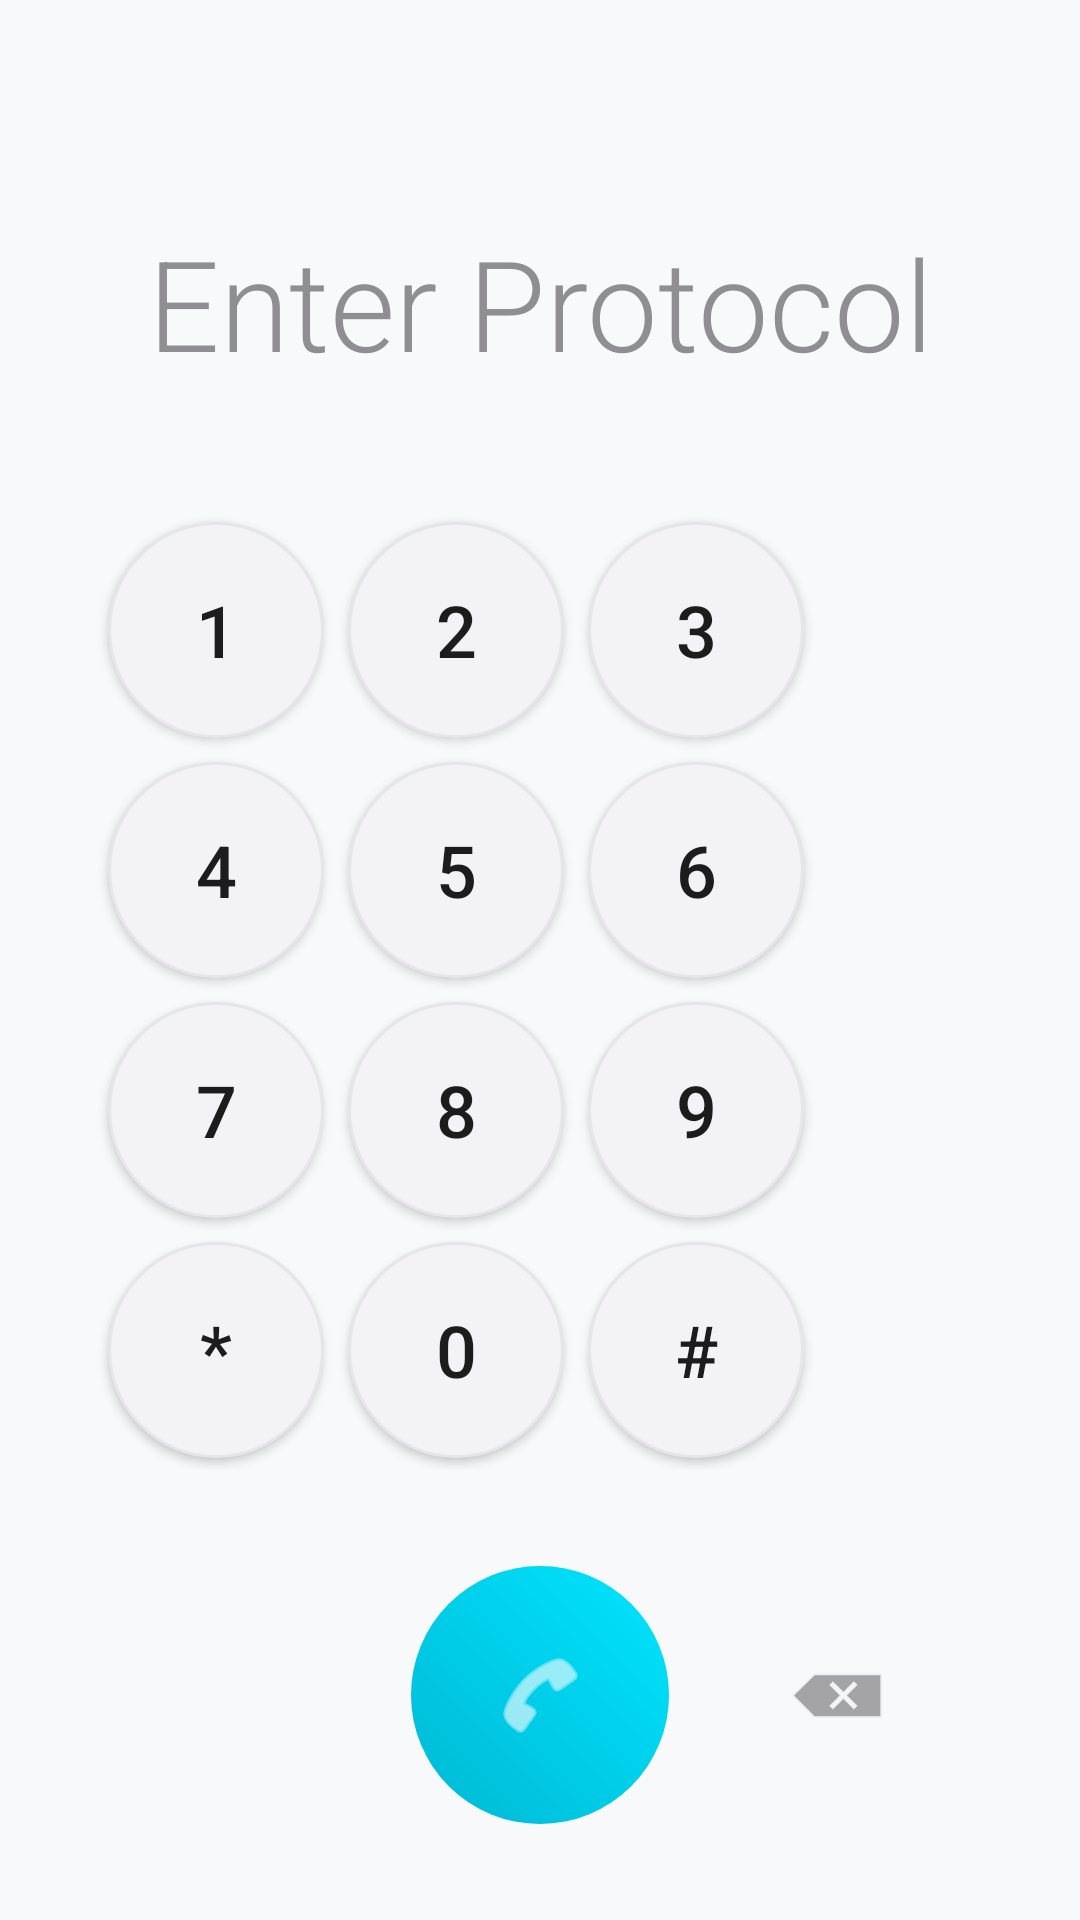

Write the Android layout XML for this screen, with the resource values it uses.
<!-- AndroidManifest.xml: application theme AppTheme -->
<!-- res/layout/activity_dialer.xml -->
<?xml version="1.0" encoding="utf-8"?>
<LinearLayout xmlns:android="http://schemas.android.com/apk/res/android"
    android:layout_width="match_parent"
    android:layout_height="match_parent"
    android:orientation="vertical"
    android:padding="32dp">

    <TextView
        android:id="@+id/phone_display"
        android:layout_width="match_parent"
        android:layout_height="0dp"
        android:layout_weight="1"
        android:gravity="center"
        android:hint="Enter Protocol"
        android:textColor="@color/text_primary"
        android:textColorHint="@color/text_secondary"
        android:textSize="42sp"
        android:fontFamily="sans-serif-light" />

    <GridLayout
        android:layout_width="match_parent"
        android:layout_height="wrap_content"
        android:columnCount="3"
        android:rowCount="4"
        android:useDefaultMargins="true"
        android:layout_gravity="center">

        <Button style="@style/KeypadButton" android:text="1" />
        <Button style="@style/KeypadButton" android:text="2" />
        <Button style="@style/KeypadButton" android:text="3" />

        <Button style="@style/KeypadButton" android:text="4" />
        <Button style="@style/KeypadButton" android:text="5" />
        <Button style="@style/KeypadButton" android:text="6" />

        <Button style="@style/KeypadButton" android:text="7" />
        <Button style="@style/KeypadButton" android:text="8" />
        <Button style="@style/KeypadButton" android:text="9" />

        <Button style="@style/KeypadButton" android:text="*" />
        <Button style="@style/KeypadButton" android:text="0" />
        <Button style="@style/KeypadButton" android:text="#" />

    </GridLayout>

    <RelativeLayout
        android:layout_width="match_parent"
        android:layout_height="wrap_content"
        android:layout_marginTop="32dp">

        <ImageButton
            android:id="@+id/btn_call"
            android:layout_width="86dp"
            android:layout_height="86dp"
            android:layout_centerInParent="true"
            android:background="@drawable/call_button_bg"
            android:src="@android:drawable/ic_menu_call"
            android:tint="#FFFFFF" />

        <ImageButton
            android:id="@+id/btn_delete"
            android:layout_width="64dp"
            android:layout_height="64dp"
            android:layout_centerVertical="true"
            android:layout_toEndOf="@+id/btn_call"
            android:layout_marginStart="24dp"
            android:background="?android:attr/selectableItemBackgroundBorderless"
            android:src="@android:drawable/ic_input_delete"
            android:tint="@color/text_secondary" />
            
    </RelativeLayout>

</LinearLayout>
<!-- resources referenced by this layout -->
<resources>
  <color name="text_primary">#1C1C1E</color>
  <color name="text_secondary">#8E8E93</color>
  <!-- drawable call_button_bg (drawable) -->
  <?xml version="1.0" encoding="utf-8"?>
  <shape xmlns:android="http://schemas.android.com/apk/res/android"
      android:shape="oval">
      <gradient
          android:angle="45"
          android:endColor="#00E5FF"
          android:startColor="#00B8D4" />
  </shape>
  <style name="KeypadButton">
          <item name="android:layout_width">72dp</item>
          <item name="android:layout_height">72dp</item>
          <item name="android:background">@drawable/keypad_bg</item>
          <item name="android:textColor">@color/text_primary</item>
          <item name="android:textSize">24sp</item>
          <item name="android:gravity">center</item>
          <item name="android:textAllCaps">false</item>
      </style>
  <style name="AppTheme" parent="android:Theme.Material.Light.NoActionBar">
          <item name="android:colorPrimary">@color/colorPrimary</item>
          <item name="android:colorPrimaryDark">@color/colorPrimaryDark</item>
          <item name="android:colorAccent">@color/colorAccent</item>
          <item name="android:windowBackground">@color/light_bg</item>
      </style>
  <!-- drawable keypad_bg (drawable) -->
  <?xml version="1.0" encoding="utf-8"?>
  <shape xmlns:android="http://schemas.android.com/apk/res/android"
      android:shape="oval">
      <solid android:color="#F2F2F7" />
      <stroke
          android:width="1dp"
          android:color="#E5E5EA" />
  </shape>
  <color name="colorPrimary">#FFFFFF</color>
  <color name="colorPrimaryDark">#F0F0F0</color>
  <color name="colorAccent">#007AFF</color>
  <color name="light_bg">#F8F9FA</color>
</resources>
